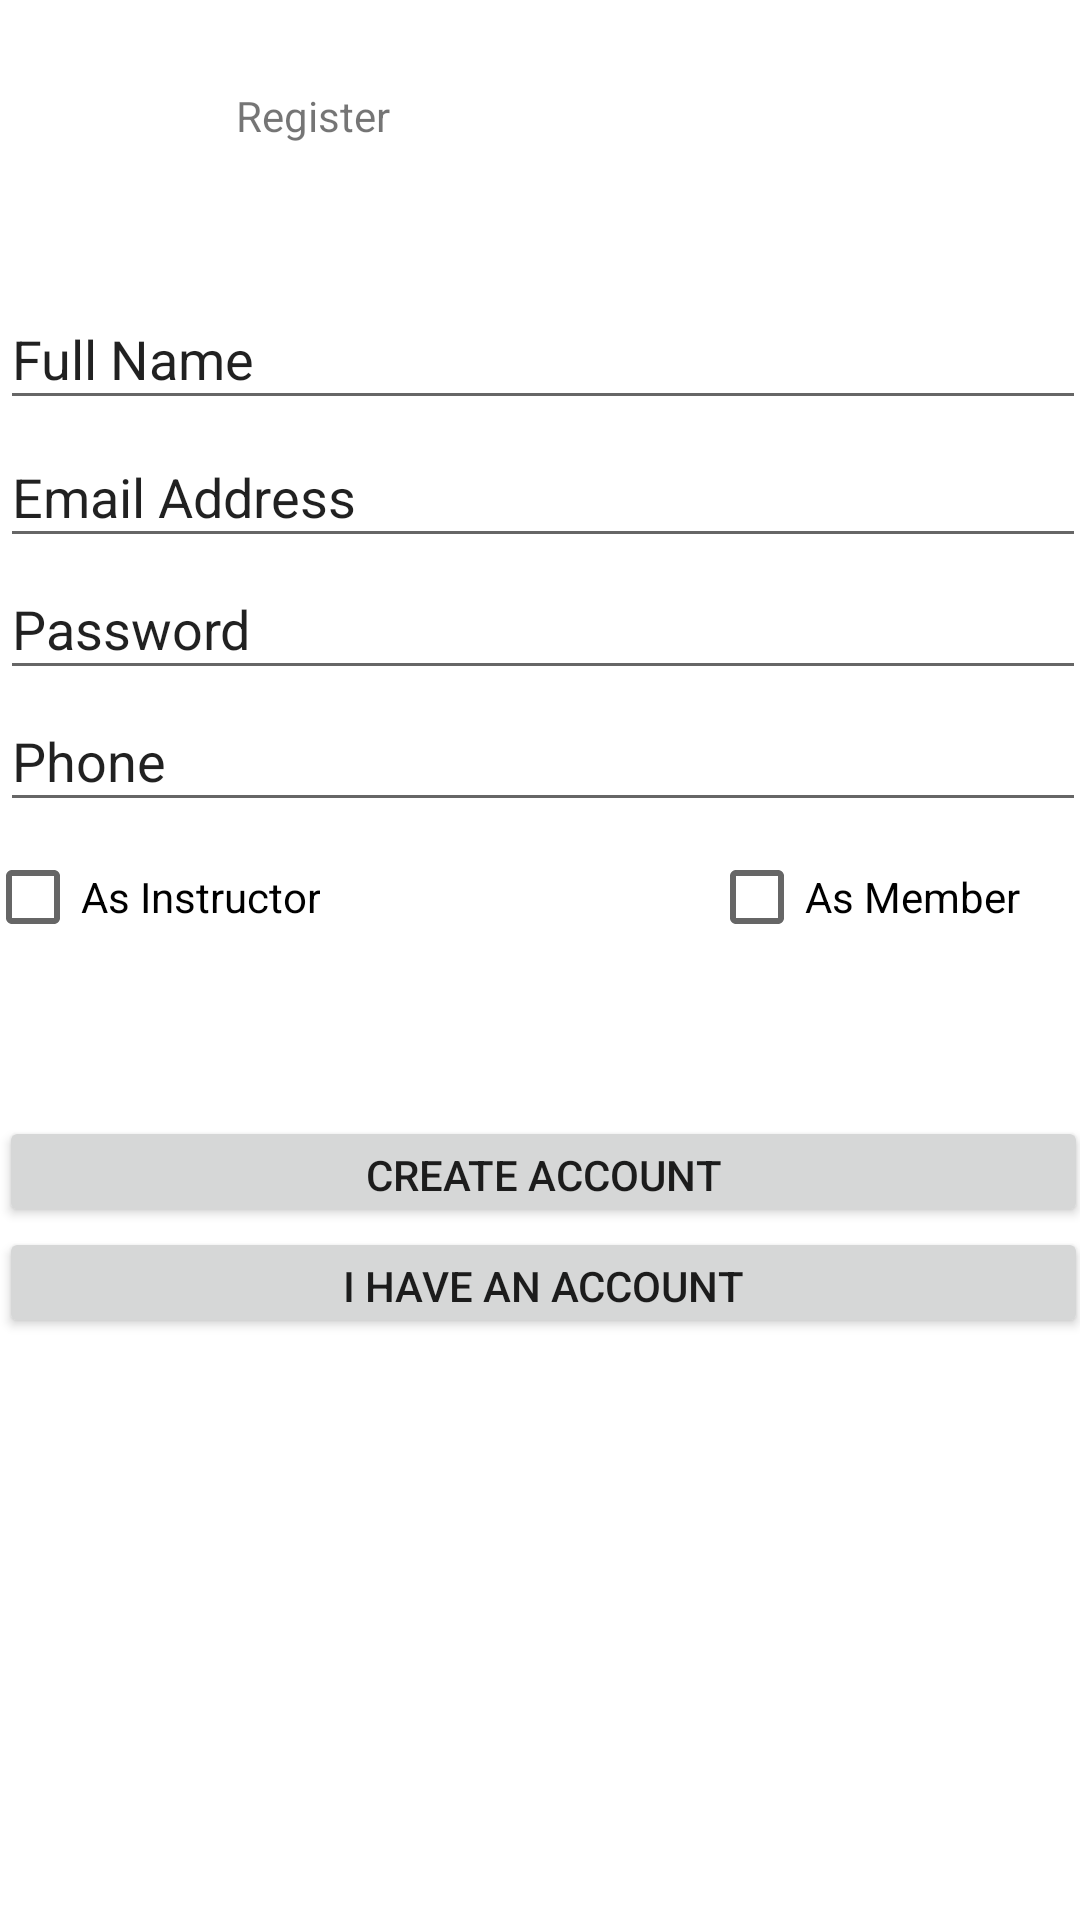

The Android layout XML behind this screen, and the referenced resources:
<!-- AndroidManifest.xml: application theme Theme.Seg2105_finalproject -->
<!-- res/layout/activity_register.xml -->
<androidx.constraintlayout.widget.ConstraintLayout
    xmlns:android="http://schemas.android.com/apk/res/android"
    xmlns:app="http://schemas.android.com/apk/res-auto"
    xmlns:tools="http://schemas.android.com/tools"
    android:layout_width="match_parent"
    android:layout_height="match_parent"
    tools:context=".Register"
    tools:layout_editor_absoluteX="-78dp"
    tools:layout_editor_absoluteY="5dp">
    <TextView
        android:id="@+id/Register"
        android:layout_width="203dp"
        android:layout_height="35dp"
        android:layout_marginStart="10dp"
        android:layout_marginTop="29dp"
        android:layout_marginEnd="10dp"
        android:text="Register"
        app:layout_constraintEnd_toEndOf="parent"
        app:layout_constraintStart_toStartOf="parent"
        app:layout_constraintTop_toTopOf="parent"
        />
    <EditText
        android:id="@+id/registerName"
        android:layout_width="362dp"
        android:layout_height="44dp"
        android:layout_marginStart="10dp"
        android:layout_marginTop="96dp"
        android:layout_marginEnd="10dp"
        android:ems="10"
        android:inputType="textPersonName"
        android:text="Full Name"
        app:layout_constraintEnd_toEndOf="parent"
        app:layout_constraintHorizontal_bias="0.482"
        app:layout_constraintStart_toStartOf="parent"
        app:layout_constraintTop_toTopOf="parent"
        />
    <EditText
        android:id="@+id/registerEmail"
        android:layout_width="362dp"
        android:layout_height="44dp"
        android:layout_marginStart="10dp"
        android:layout_marginTop="2dp"
        android:layout_marginEnd="10dp"
        android:ems="10"
        android:inputType="textPersonName"
        android:text="Email Address"
        app:layout_constraintEnd_toEndOf="parent"
        app:layout_constraintHorizontal_bias="0.482"
        app:layout_constraintStart_toStartOf="parent"
        app:layout_constraintTop_toBottomOf="@+id/registerName"
        />
    <EditText
        android:id="@+id/registerPassword"
        android:layout_width="362dp"
        android:layout_height="44dp"
        android:layout_marginStart="10dp"
        android:layout_marginEnd="10dp"
        android:ems="10"
        android:inputType="textPersonName"
        android:text="Password"
        app:layout_constraintEnd_toEndOf="parent"
        app:layout_constraintHorizontal_bias="0.482"
        app:layout_constraintStart_toStartOf="parent"
        app:layout_constraintTop_toBottomOf="@+id/registerEmail"
        />
    <EditText
        android:id="@+id/registerPhone"
        android:layout_width="362dp"
        android:layout_height="44dp"
        android:layout_marginStart="10dp"
        android:layout_marginEnd="10dp"
        android:ems="10"
        android:inputType="textPersonName"
        android:text="Phone"
        app:layout_constraintEnd_toEndOf="parent"
        app:layout_constraintHorizontal_bias="0.482"
        app:layout_constraintStart_toStartOf="parent"
        app:layout_constraintTop_toBottomOf="@+id/registerPassword"
        />
    <CheckBox
        android:id="@+id/isInstructor"
        android:layout_width="wrap_content"
        android:layout_height="wrap_content"
        android:layout_marginStart="20dp"
        android:layout_marginTop="1dp"
        android:layout_marginEnd="155dp"
        android:layout_marginBottom="49dp"
        android:text="As Instructor"
        app:layout_constraintBottom_toTopOf="@+id/registerBtn"
        app:layout_constraintEnd_toStartOf="@+id/isMember"
        app:layout_constraintStart_toStartOf="parent"
        app:layout_constraintTop_toBottomOf="@+id/registerPhone"
        />
    <CheckBox
        android:id="@+id/isMember"
        android:layout_width="wrap_content"
        android:layout_height="wrap_content"
        android:layout_marginTop="1dp"
        android:layout_marginEnd="20dp"
        android:layout_marginBottom="49dp"
        android:text="As Member"
        app:layout_constraintBottom_toTopOf="@+id/registerBtn"
        app:layout_constraintEnd_toEndOf="parent"
        app:layout_constraintTop_toBottomOf="@+id/registerPhone"
        />
    <Button
        android:id="@+id/registerBtn"
        android:layout_width="363dp"
        android:layout_height="37dp"
        android:layout_marginStart="10dp"
        android:layout_marginTop="49dp"
        android:layout_marginEnd="10dp"
        android:text="CREATE ACCOUNT"
        app:layout_constraintEnd_toEndOf="parent"
        app:layout_constraintHorizontal_bias="0.464"
        app:layout_constraintStart_toStartOf="parent"
        app:layout_constraintTop_toBottomOf="@+id/isInstructor"
        />
    <Button
        android:id="@+id/gotoLogin"
        android:layout_width="363dp"
        android:layout_height="37dp"
        android:layout_marginStart="10dp"
        android:layout_marginEnd="10dp"
        android:text="I HAVE AN ACCOUNT"
        app:layout_constraintEnd_toEndOf="parent"
        app:layout_constraintHorizontal_bias="0.464"
        app:layout_constraintStart_toStartOf="parent"
        app:layout_constraintTop_toBottomOf="@+id/registerBtn"
        />
</androidx.constraintlayout.widget.ConstraintLayout>
<!-- resources referenced by this layout -->
<resources>
  <style name="Theme.Seg2105_finalproject" parent="Theme.MaterialComponents.DayNight.DarkActionBar">
          
          <item name="colorPrimary">@color/purple_500</item>
          <item name="colorPrimaryVariant">@color/purple_700</item>
          <item name="colorOnPrimary">@color/white</item>
          
          <item name="colorSecondary">@color/teal_200</item>
          <item name="colorSecondaryVariant">@color/teal_700</item>
          <item name="colorOnSecondary">@color/black</item>
          
          <item name="android:statusBarColor" tools:targetApi="l">?attr/colorPrimaryVariant</item>
          
      </style>
  <!-- not gathered from this repository: default colours our renderer supplied (Android Studio template values) -->
  <color name="purple_500">#FF6200EE</color>
  <color name="purple_700">#FF3700B3</color>
  <color name="teal_200">#FF03DAC5</color>
  <color name="teal_700">#FF018786</color>
  <color name="black">#FF000000</color>
  <color name="white">#FFFFFFFF</color>
</resources>
